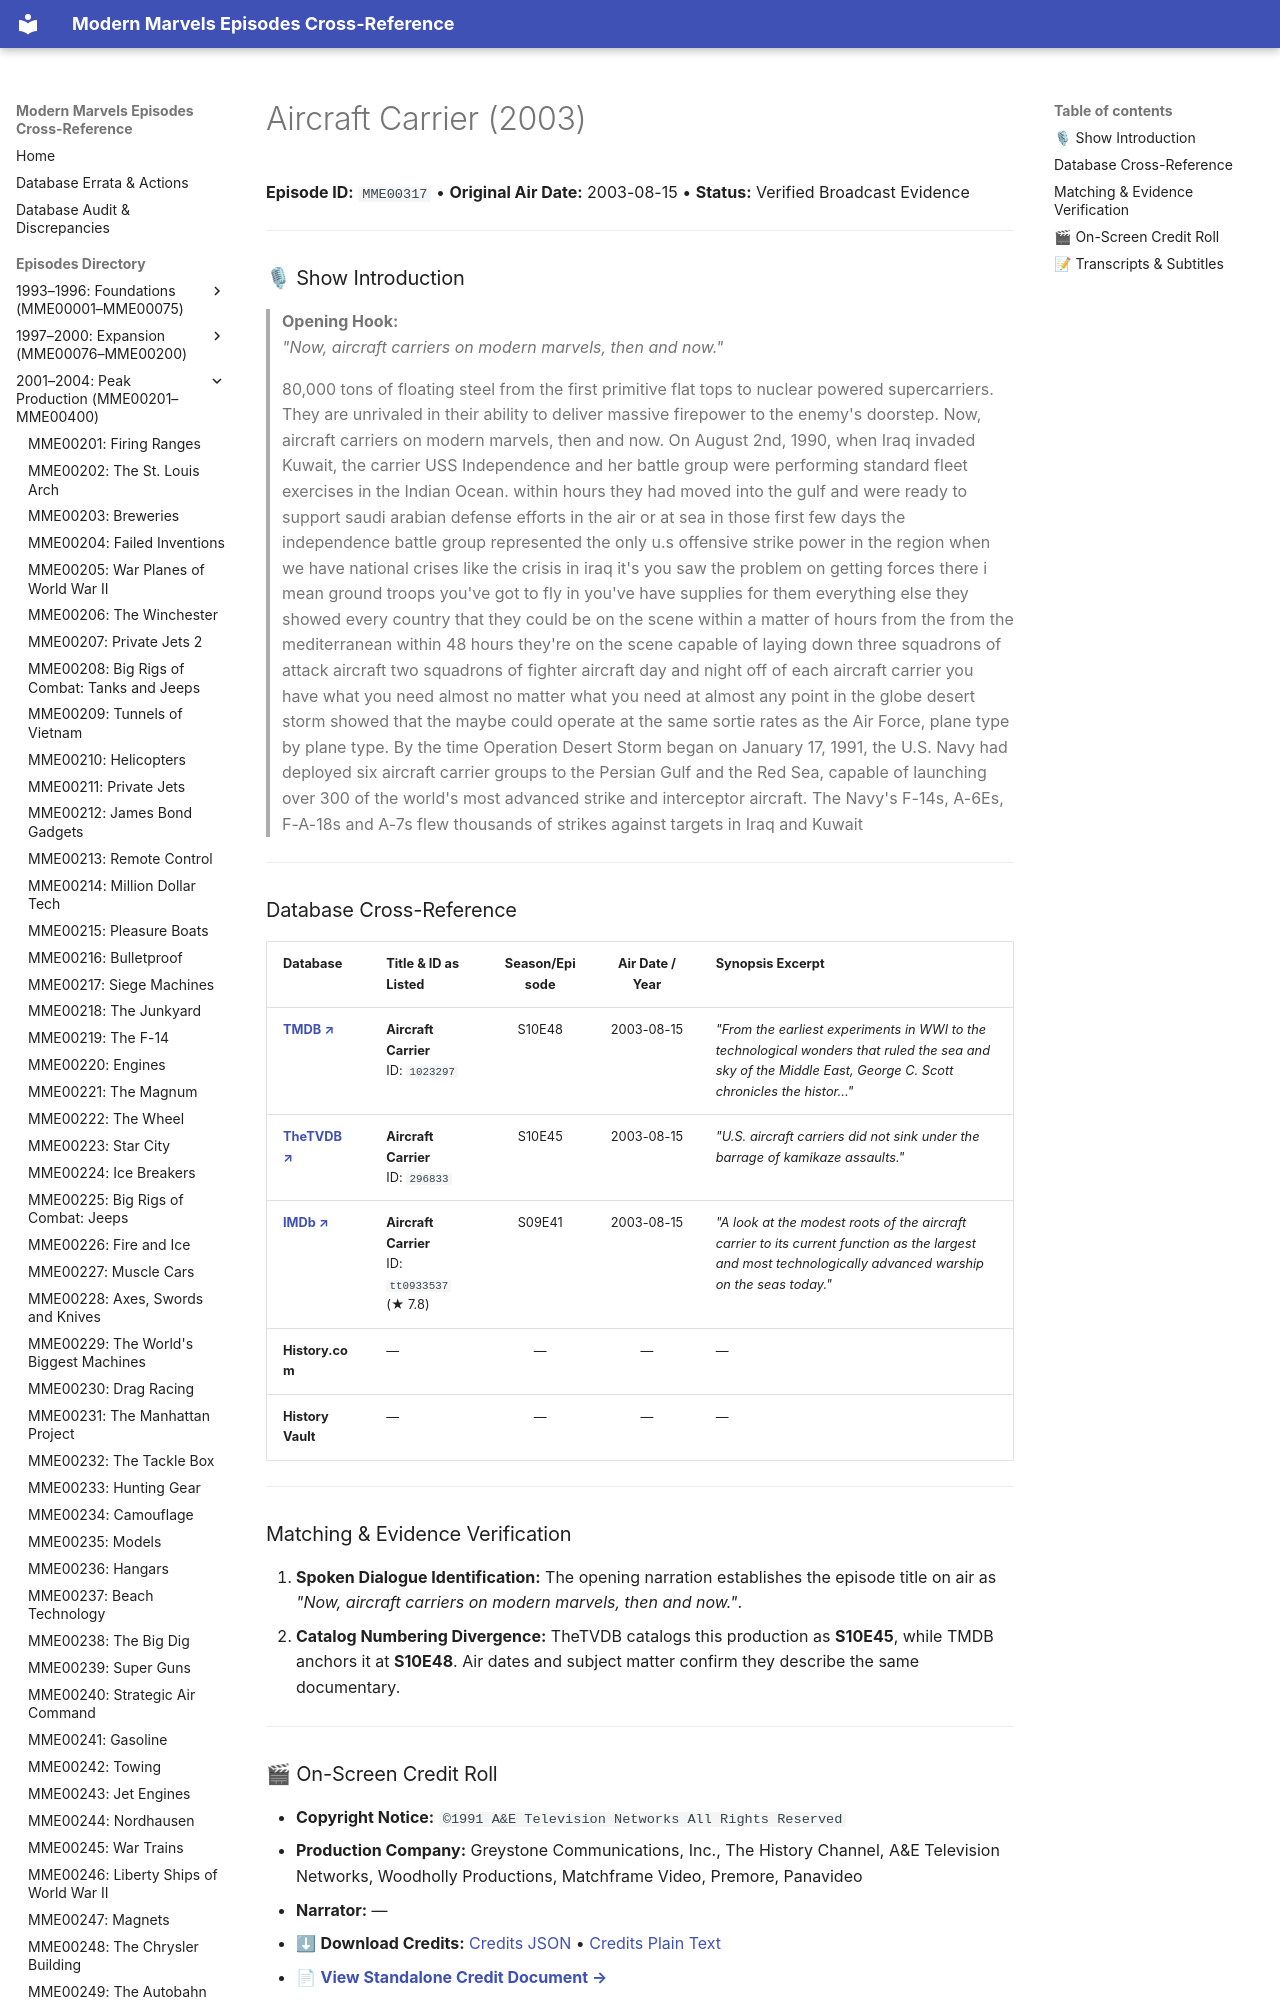

repository: ModernMarvelsFan/ModernMarvels · page: episodes/MME00317/index.html · generator: mkdocs

# Aircraft Carrier (2003)

**Episode ID:** `MME00317` • **Original Air Date:** 2003-08-15 • **Status:** Verified Broadcast Evidence

---

### 🎙 Show Introduction

> **Opening Hook:**  
> *"Now, aircraft carriers on modern marvels, then and now."*
